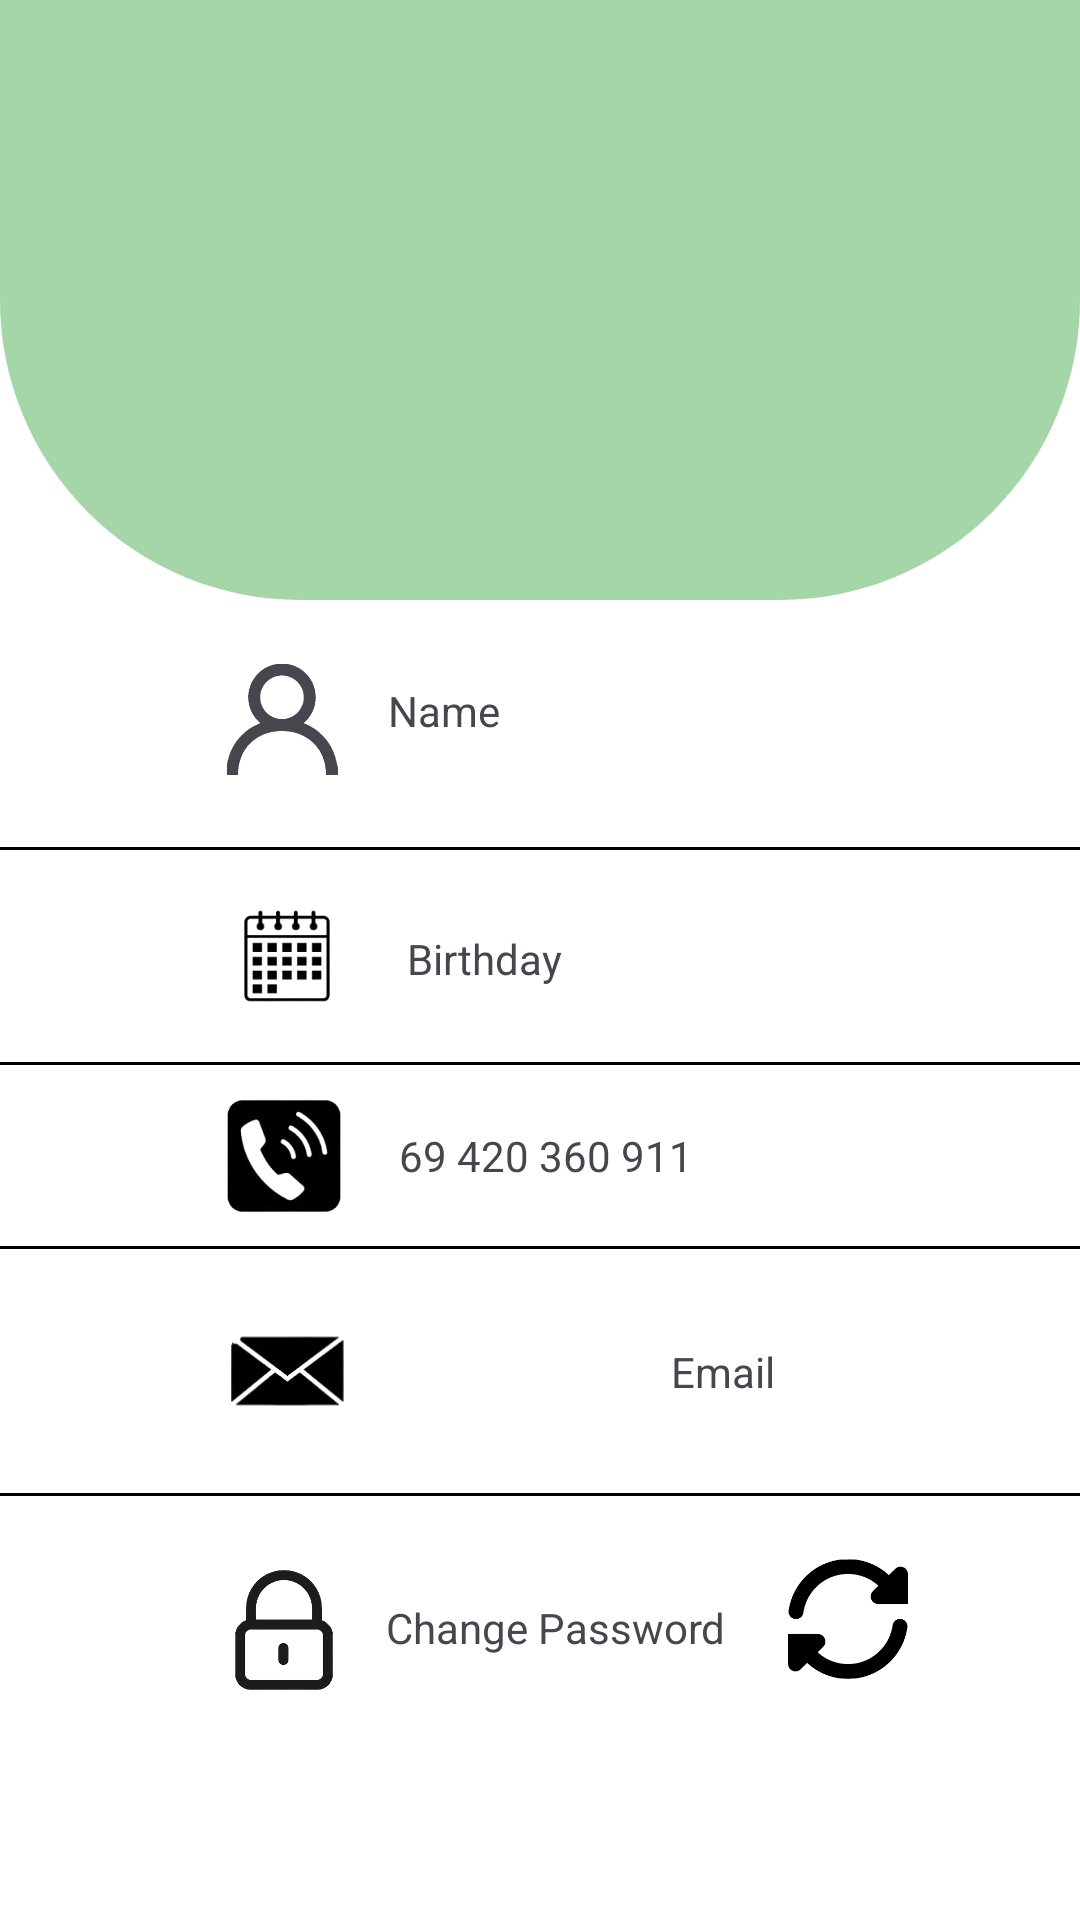

Write the Android layout XML for this screen, with the resource values it uses.
<!-- AndroidManifest.xml: application theme Theme.StudyPlanner -->
<!-- res/layout/fragment_profile.xml -->
<?xml version="1.0" encoding="utf-8"?>
<androidx.constraintlayout.widget.ConstraintLayout xmlns:android="http://schemas.android.com/apk/res/android"
    xmlns:app="http://schemas.android.com/apk/res-auto"
    xmlns:tools="http://schemas.android.com/tools"
    android:layout_width="match_parent"
    android:layout_height="match_parent"
    android:background="#FFFFFF">

    <View
        android:id="@+id/viewBackground"
        android:layout_width="0dp"
        android:layout_height="200dp"
        android:background="@drawable/curve_shape"
        app:layout_constraintHorizontal_bias="0.0"
        app:layout_constraintLeft_toLeftOf="parent"
        app:layout_constraintRight_toRightOf="parent"
        app:layout_constraintTop_toTopOf="parent" />


    <TextView
        android:id="@+id/profile_name"
        android:layout_width="102dp"
        android:layout_height="23dp"
        android:layout_marginBottom="32dp"
        android:text="Name"
        app:layout_constraintBottom_toTopOf="@+id/view"
        app:layout_constraintEnd_toEndOf="parent"
        app:layout_constraintHorizontal_bias="0.501"
        app:layout_constraintStart_toStartOf="parent"
        tools:ignore="MissingConstraints" />


    <TextView
        android:id="@+id/textView5"
        android:layout_width="wrap_content"
        android:layout_height="wrap_content"
        android:layout_marginTop="32dp"
        android:text="Change Password"
        app:layout_constraintBottom_toBottomOf="parent"
        app:layout_constraintEnd_toEndOf="parent"
        app:layout_constraintHorizontal_bias="0.521"
        app:layout_constraintStart_toStartOf="parent"
        app:layout_constraintTop_toBottomOf="@+id/view4"
        app:layout_constraintVertical_bias="0.027"
        tools:ignore="MissingConstraints" />

    <View
        android:id="@+id/view4"
        android:layout_width="match_parent"
        android:layout_height="1dp"
        android:background="#000"
        app:layout_constraintBottom_toBottomOf="parent"
        app:layout_constraintEnd_toEndOf="parent"
        app:layout_constraintStart_toStartOf="parent"
        app:layout_constraintTop_toTopOf="parent"
        app:layout_constraintVertical_bias="0.779"
        tools:ignore="MissingConstraints" />

    <ImageView
        android:id="@+id/imageView"
        android:layout_width="76dp"
        android:layout_height="37dp"
        android:layout_marginBottom="24dp"
        android:src="@drawable/profile"
        app:layout_constraintBottom_toTopOf="@+id/view"
        app:layout_constraintEnd_toEndOf="parent"
        app:layout_constraintHorizontal_bias="0.197"
        app:layout_constraintStart_toStartOf="parent"
        tools:ignore="MissingConstraints" />

    <TextView
        android:id="@+id/profile_email"
        android:layout_width="wrap_content"
        android:layout_height="wrap_content"
        android:text="Email"
        app:layout_constraintBottom_toTopOf="@+id/view4"
        app:layout_constraintEnd_toEndOf="parent"
        app:layout_constraintHorizontal_bias="0.688"
        app:layout_constraintStart_toStartOf="parent"
        app:layout_constraintTop_toBottomOf="@+id/view2"
        tools:ignore="MissingConstraints" />

    <TextView
        android:id="@+id/textView3"
        android:layout_width="wrap_content"
        android:layout_height="wrap_content"
        android:text="69 420 360 911"
        app:layout_constraintBottom_toTopOf="@+id/view2"
        app:layout_constraintEnd_toEndOf="parent"
        app:layout_constraintHorizontal_bias="0.507"
        app:layout_constraintStart_toStartOf="parent"
        app:layout_constraintTop_toBottomOf="@+id/view3"
        tools:ignore="MissingConstraints" />

    <ImageView
        android:id="@+id/imageView6"
        android:layout_width="60dp"
        android:layout_height="40dp"
        android:layout_marginTop="24dp"
        app:layout_constraintBottom_toBottomOf="parent"
        app:layout_constraintEnd_toEndOf="parent"
        app:layout_constraintHorizontal_bias="0.216"
        app:layout_constraintStart_toStartOf="parent"
        app:layout_constraintTop_toBottomOf="@+id/view4"
        app:layout_constraintVertical_bias="0.01"
        app:srcCompat="@drawable/lock"
        tools:ignore="MissingConstraints" />

    <ImageView
        android:id="@+id/imageView7"
        android:layout_width="62dp"
        android:layout_height="40dp"
        app:layout_constraintBottom_toBottomOf="parent"
        app:layout_constraintEnd_toEndOf="parent"
        app:layout_constraintHorizontal_bias="0.845"
        app:layout_constraintStart_toStartOf="parent"
        app:layout_constraintTop_toBottomOf="@+id/view4"
        app:layout_constraintVertical_bias="0.206"
        app:srcCompat="@drawable/retry"
        tools:ignore="MissingConstraints" />

    <View
        android:id="@+id/view3"
        android:layout_width="match_parent"
        android:layout_height="1dp"
        android:background="#000"
        app:layout_constraintBottom_toBottomOf="parent"
        app:layout_constraintTop_toTopOf="parent"
        app:layout_constraintVertical_bias="0.554"
        tools:ignore="MissingConstraints"
        tools:layout_editor_absoluteX="0dp" />

    <TextView
        android:id="@+id/textView2"
        android:layout_width="wrap_content"
        android:layout_height="wrap_content"
        android:text="Birthday"
        app:layout_constraintBottom_toTopOf="@+id/view3"
        app:layout_constraintEnd_toEndOf="parent"
        app:layout_constraintHorizontal_bias="0.44"
        app:layout_constraintStart_toStartOf="parent"
        app:layout_constraintTop_toBottomOf="@+id/view"
        app:layout_constraintVertical_bias="0.516"
        tools:ignore="MissingConstraints" />

    <View
        android:id="@+id/view"
        android:layout_width="match_parent"
        android:layout_height="1dp"
        android:background="#000"
        app:layout_constraintBottom_toBottomOf="parent"
        app:layout_constraintEnd_toEndOf="parent"
        app:layout_constraintStart_toStartOf="parent"
        app:layout_constraintTop_toTopOf="parent"
        app:layout_constraintVertical_bias="0.442"
        tools:ignore="MissingConstraints" />

    <ImageView
        android:id="@+id/imageView3"
        android:layout_width="60dp"
        android:layout_height="40dp"
        app:layout_constraintBottom_toTopOf="@+id/view2"
        app:layout_constraintEnd_toEndOf="parent"
        app:layout_constraintHorizontal_bias="0.216"
        app:layout_constraintStart_toStartOf="parent"
        app:layout_constraintTop_toBottomOf="@+id/view3"
        app:srcCompat="@drawable/call"
        tools:ignore="MissingConstraints" />

    <View
        android:id="@+id/view2"
        android:layout_width="407dp"
        android:layout_height="1dp"
        android:background="#000"
        app:layout_constraintBottom_toBottomOf="parent"
        app:layout_constraintEnd_toEndOf="parent"
        app:layout_constraintStart_toStartOf="parent"
        app:layout_constraintTop_toTopOf="parent"
        app:layout_constraintVertical_bias="0.65"
        tools:ignore="MissingConstraints" />

    <ImageView
        android:id="@+id/imageView5"
        android:layout_width="70dp"
        android:layout_height="50dp"
        app:layout_constraintBottom_toTopOf="@+id/view4"
        app:layout_constraintEnd_toEndOf="parent"
        app:layout_constraintHorizontal_bias="0.211"
        app:layout_constraintStart_toStartOf="parent"
        app:layout_constraintTop_toBottomOf="@+id/view2"
        app:srcCompat="@drawable/mail"
        tools:ignore="MissingConstraints" />

    <ImageView
        android:id="@+id/imageView2"
        android:layout_width="80dp"
        android:layout_height="50dp"
        app:layout_constraintBottom_toTopOf="@+id/view3"
        app:layout_constraintEnd_toEndOf="parent"
        app:layout_constraintHorizontal_bias="0.199"
        app:layout_constraintStart_toStartOf="parent"
        app:layout_constraintTop_toBottomOf="@+id/view"
        app:srcCompat="@drawable/calender"
        tools:ignore="MissingConstraints" />

    <ImageView
        android:id="@+id/imageView8"
        android:layout_width="100dp"
        android:layout_height="100dp"
        android:layout_marginTop="148dp"
        android:background="@drawable/circle_shape"
        android:scaleType="centerCrop"
        app:layout_constraintEnd_toEndOf="parent"
        app:layout_constraintHorizontal_bias="0.498"
        app:layout_constraintStart_toStartOf="parent"
        app:layout_constraintTop_toTopOf="parent"
        tools:ignore="MissingConstraints" />


</androidx.constraintlayout.widget.ConstraintLayout>
<!-- resources referenced by this layout -->
<resources>
  <!-- drawable calender: png bitmap (drawable, 12987 bytes) -->
  <!-- drawable call: png bitmap (drawable, 14012 bytes) -->
  <!-- drawable curve_shape (drawable) -->
  <?xml version="1.0" encoding="utf-8"?>
  <shape xmlns:android="http://schemas.android.com/apk/res/android">
      <solid android:color="#A5D6A7"/>
      <corners android:bottomRightRadius="100dp" android:bottomLeftRadius="100dp"/>
  </shape>
  <!-- drawable lock: png bitmap (drawable, 18814 bytes) -->
  <!-- drawable mail: png bitmap (drawable, 7644 bytes) -->
  <!-- drawable profile: png bitmap (drawable, 7620 bytes) -->
  <!-- drawable retry: png bitmap (drawable, 11825 bytes) -->
  <style name="Theme.StudyPlanner" parent="Base.Theme.StudyPlanner">
          <item name="colorPrimary">@color/main_green</item>
      </style>
  <style name="Base.Theme.StudyPlanner" parent="Theme.Material3.DayNight.NoActionBar">
      </style>
  <color name="main_green">#D2EB63</color>
</resources>
